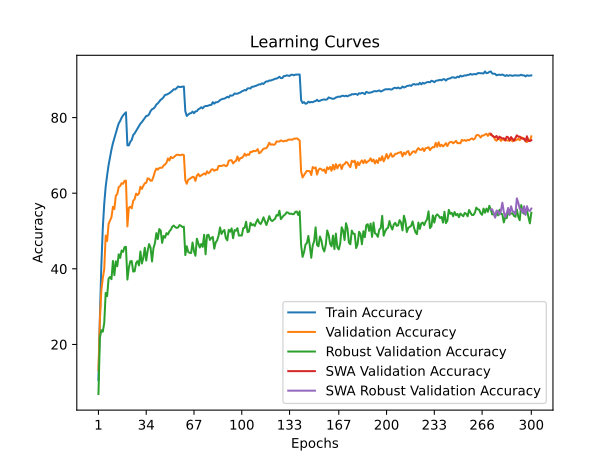

Source data for this figure (header and first rows):
time; train_accuracy; train_loss; valid_accuracy; valid_loss; valid_accuracy_robust; valid_accuracy_swa; valid_accuracy_robust_swa
32,1023; 10,6500; 4,0556; 13,2000; 4,1162; 6,8966; 13,2000; 6,8966
63,1103; 27,3880; 3,3365; 26,4000; 3,6187; 21,8000; 26,4000; 21,8000
94,4315; 40,8860; 2,8359; 34,2600; 3,2468; 23,7517; 34,2600; 23,7517
124,2248; 50,6980; 2,4988; 37,4900; 3,1830; 23,3724; 37,4900; 23,3724
154,5158; 57,2100; 2,2842; 39,9200; 3,1213; 25,6414; 39,9200; 25,6414
184,7263; 61,7400; 2,1411; 48,7900; 2,7036; 33,6276; 48,7900; 33,6276
215,1773; 64,7460; 2,0390; 47,3500; 2,8503; 32,7793; 47,3500; 32,7793
246,2143; 67,4320; 1,9495; 51,8700; 2,5327; 37,4276; 51,8700; 37,4276
276,5840; 69,4400; 1,8716; 52,7400; 2,6073; 37,8414; 52,7400; 37,8414
307,9650; 71,5560; 1,8076; 53,6600; 2,5463; 37,2690; 53,6600; 37,2690
338,9707; 73,2260; 1,7496; 56,4000; 2,4765; 42,0828; 56,4000; 42,0828
369,7220; 74,5900; 1,7043; 55,8100; 2,4968; 38,3034; 55,8100; 38,3034
401,1786; 75,9600; 1,6684; 59,3400; 2,3568; 41,9862; 59,3400; 41,9862
431,6898; 77,2160; 1,6192; 59,7900; 2,3476; 40,7034; 59,7900; 40,7034
463,2105; 78,4560; 1,5760; 61,6200; 2,2418; 43,8483; 61,6200; 43,8483
494,5702; 79,1000; 1,5536; 61,8900; 2,2444; 42,8759; 61,8900; 42,8759
525,3497; 79,9840; 1,5210; 62,6500; 2,2152; 44,8483; 62,6500; 44,8483
555,5541; 80,5780; 1,5051; 62,4900; 2,2090; 44,4828; 62,4900; 44,4828
587,0702; 81,0160; 1,4920; 63,2600; 2,1882; 45,7172; 63,2600; 45,7172
617,9018; 81,4080; 1,4836; 63,3300; 2,1722; 45,8207; 63,3300; 45,8207
649,1486; 72,6560; 1,7608; 51,2200; 2,7345; 37,1517; 51,2200; 37,1517
681,4032; 72,6520; 1,7569; 56,1600; 2,4616; 40,2759; 56,1600; 40,2759
711,8365; 73,5940; 1,7237; 56,4200; 2,4702; 41,9931; 56,4200; 41,9931
742,7184; 74,0860; 1,7141; 56,0000; 2,5163; 42,0483; 56,0000; 42,0483
775,4205; 75,3900; 1,6679; 57,9800; 2,4137; 39,2759; 57,9800; 39,2759
806,7426; 75,8240; 1,6531; 58,4400; 2,3963; 39,3448; 58,4400; 39,3448
838,1724; 76,4800; 1,6312; 59,9100; 2,3020; 41,5241; 59,9100; 41,5241
869,6785; 77,0880; 1,6086; 59,5100; 2,3604; 42,0483; 59,5100; 42,0483
901,9136; 77,8460; 1,5757; 59,9400; 2,3550; 40,9172; 59,9400; 40,9172
933,5134; 78,4080; 1,5640; 61,7100; 2,2452; 44,6000; 61,7100; 44,6000
966,4951; 78,8100; 1,5493; 61,1500; 2,2863; 41,4069; 61,1500; 41,4069
997,3958; 79,3500; 1,5224; 61,9600; 2,2238; 42,8690; 61,9600; 42,8690
1028,3493; 79,8700; 1,5071; 62,6400; 2,2345; 45,5655; 62,6400; 45,5655
1059,1672; 80,4280; 1,4868; 62,7500; 2,1880; 42,1793; 62,7500; 42,1793
1090,0877; 80,4840; 1,4817; 63,9400; 2,1323; 44,7655; 63,9400; 44,7655
1121,9382; 80,8840; 1,4687; 63,8100; 2,1518; 46,5448; 63,8100; 46,5448
1153,4040; 81,7260; 1,4469; 63,2900; 2,1876; 45,6069; 63,2900; 45,6069
1183,8826; 82,2080; 1,4252; 63,3400; 2,1896; 41,9448; 63,3400; 41,9448
1215,1434; 82,3840; 1,4173; 64,4000; 2,1103; 45,4552; 64,4000; 45,4552
1245,8718; 82,7780; 1,4035; 65,6800; 2,1115; 46,7586; 65,6800; 46,7586
1275,3822; 83,4560; 1,3834; 66,5200; 2,0526; 49,4414; 66,5200; 49,4414
1306,4059; 83,7500; 1,3756; 66,2300; 2,0608; 47,8759; 66,2300; 47,8759
1336,7627; 84,2300; 1,3562; 66,6600; 2,0387; 50,5172; 66,6600; 50,5172
1367,9899; 84,7320; 1,3415; 66,7400; 2,0174; 50,1241; 66,7400; 50,1241
1398,9475; 84,9720; 1,3290; 66,7400; 2,0562; 46,8552; 66,7400; 46,8552
1428,9028; 85,4240; 1,3175; 67,3200; 1,9894; 48,7103; 67,3200; 48,7103
1459,5880; 86,0040; 1,2998; 67,6000; 1,9955; 48,2345; 67,6000; 48,2345
1489,4094; 86,0620; 1,2889; 68,0600; 2,0043; 49,4345; 68,0600; 49,4345
1519,3697; 86,2720; 1,2889; 69,2000; 1,9474; 49,0897; 69,2000; 49,0897
1549,7965; 86,4560; 1,2777; 68,6500; 1,9492; 49,9241; 68,6500; 49,9241
1580,7483; 86,7480; 1,2670; 69,6200; 1,9432; 50,3379; 69,6200; 50,3379
1611,2516; 87,0780; 1,2522; 69,2800; 1,9500; 51,1655; 69,2800; 51,1655
1641,6519; 87,4900; 1,2417; 69,5000; 1,9140; 51,4414; 69,5000; 51,4414
1672,7563; 87,4500; 1,2402; 69,8700; 1,9103; 51,0552; 69,8700; 51,0552
1703,3384; 87,7880; 1,2328; 70,1600; 1,8913; 50,8207; 70,1600; 50,8207
1734,2379; 88,2200; 1,2207; 70,1700; 1,8842; 50,9310; 70,1700; 50,9310
1764,0027; 88,1040; 1,2226; 70,0900; 1,8820; 51,5724; 70,0900; 51,5724
1795,7447; 88,0840; 1,2247; 70,0600; 1,8812; 51,4000; 70,0600; 51,4000
1826,7403; 88,1980; 1,2166; 70,2400; 1,8935; 51,0621; 70,2400; 51,0621
1857,4555; 88,2260; 1,2135; 70,0800; 1,8926; 51,1379; 70,0800; 51,1379
... 240 more rows
